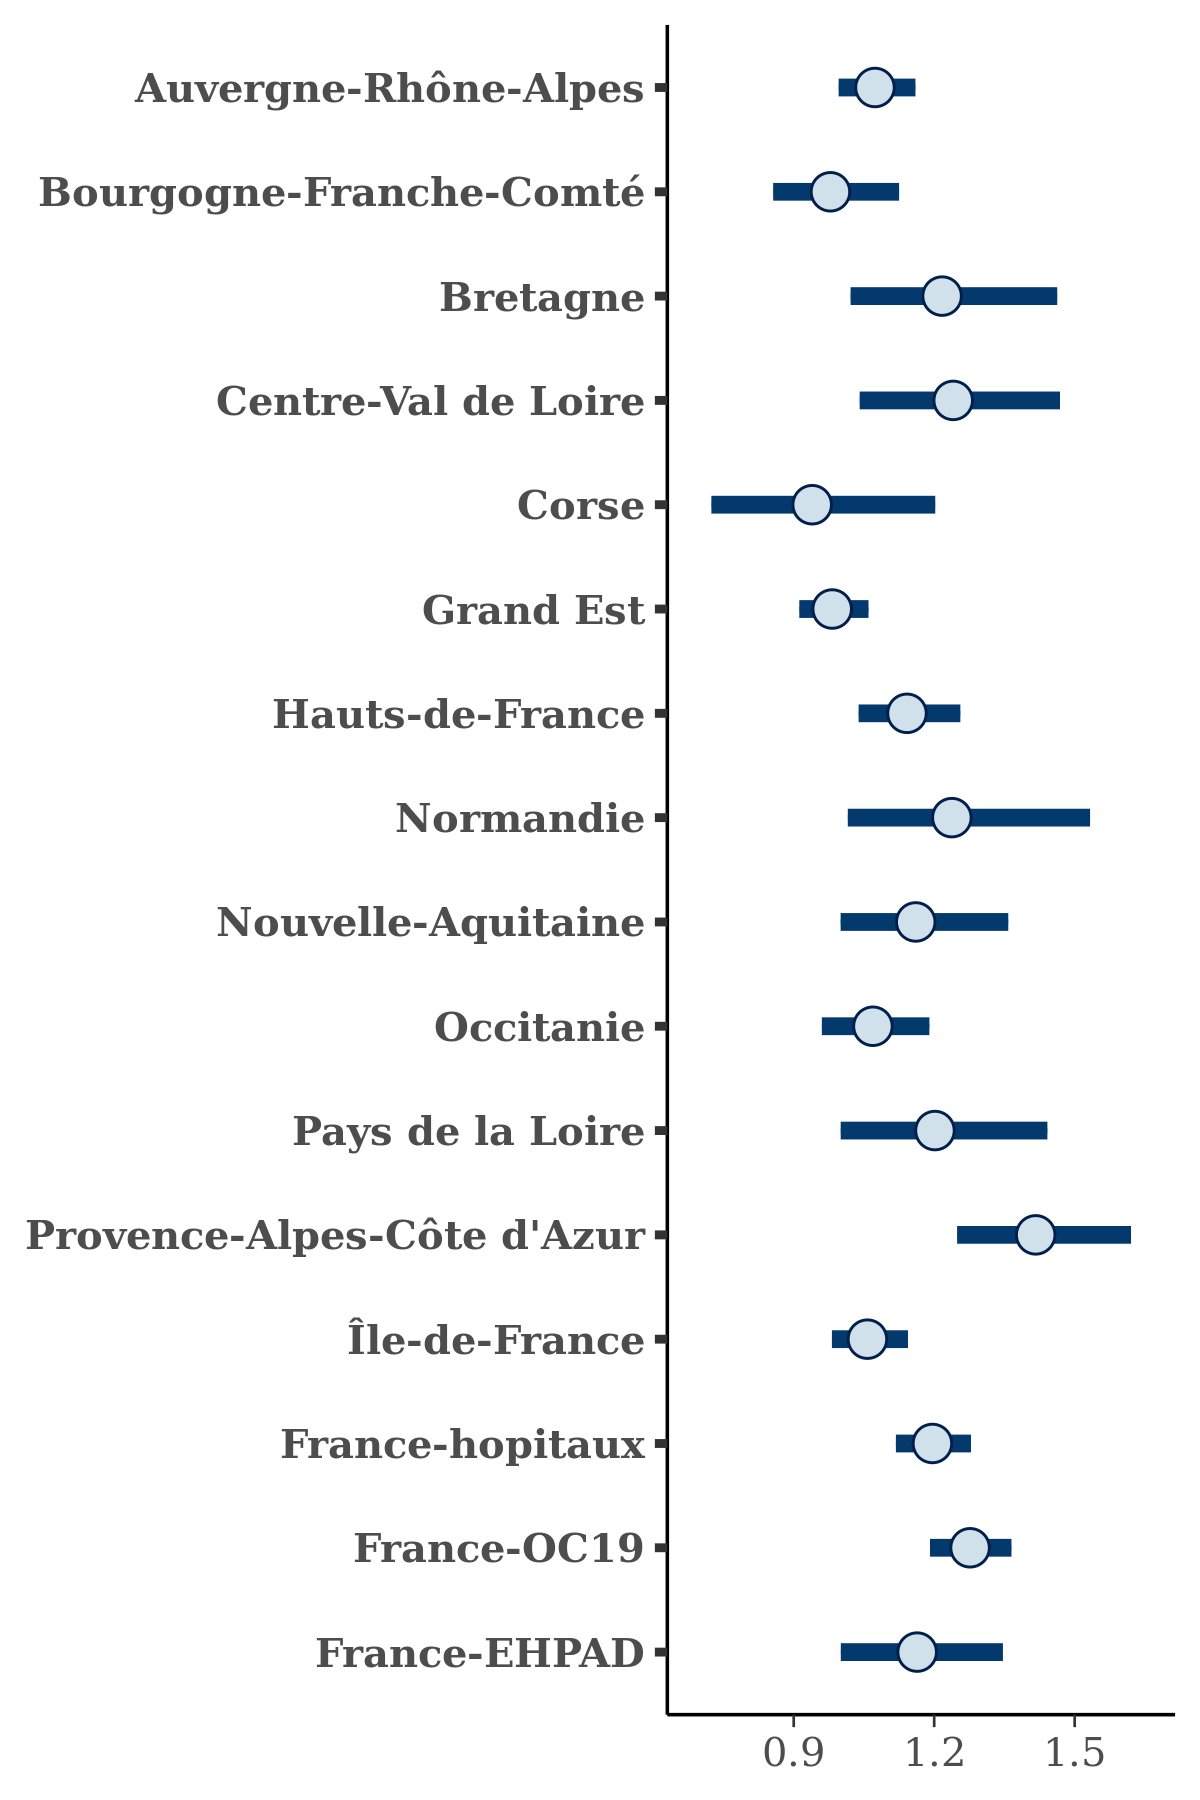

The data file committed next to this chart (first rows):
, Auvergne-Rhône-Alpes, Bourgogne-Franche-Comté, Bretagne, Centre-Val de Loire, Corse, Grand Est, Hauts-de-France, Normandie, Nouvelle-Aquitaine, Occitanie, Pays de la Loire, Provence-Alpes-Côte d'Azur, Île-de-France, France-hopitaux, France-OC19, France-EHPAD
1, 1.077, 1.089, 1.17, 1.162, 1.167, 1.039, 1.114, 1.393, 1.187, 0.9422, 1.1, 1.54, 1.076, 1.261, 1.314, 1.105
2, 1.025, 1.099, 1.267, 1.309, 1.186, 1.015, 1.142, 1.231, 1.045, 0.9697, 1.32, 1.355, 1.054, 1.156, 1.242, 1.299
3, 1.083, 0.9371, 1.251, 1.275, 0.7242, 1.002, 1.059, 0.9344, 1.129, 1.058, 1.054, 1.565, 1.079, 1.173, 1.232, 1.036
4, 1.003, 1.073, 1.336, 1.263, 0.8516, 0.9839, 1.033, 1.199, 1.169, 1.078, 1.286, 1.475, 1.052, 1.18, 1.285, 1.144
5, 1.102, 0.8955, 1.089, 1.34, 1.314, 0.9886, 1.203, 1.22, 1.034, 1.067, 1.369, 1.423, 1.038, 1.14, 1.249, 1.133
6, 1.059, 1.058, 1.22, 1.222, 1.154, 1.021, 1.156, 1.268, 1.208, 1.116, 1.191, 1.523, 1.067, 1.186, 1.277, 1.009
7, 1.06, 1.013, 1.581, 1.482, 0.9473, 1.094, 1.27, 1.548, 1.28, 1.166, 1.378, 1.519, 1.103, 1.272, 1.308, 1.283
8, 1.033, 1.049, 1.223, 1.252, 0.7353, 0.9593, 1.075, 1.158, 1.137, 1.153, 1.315, 1.446, 1.086, 1.186, 1.336, 1.2
9, 1.091, 0.8693, 1.203, 1.278, 1.008, 0.9948, 1.189, 1.147, 1.177, 1.051, 1.442, 1.383, 1.031, 1.229, 1.286, 1.37
10, 1.081, 0.9098, 1.153, 1.213, 0.7866, 0.9182, 1.184, 1.269, 1.186, 1.073, 1.217, 1.503, 1.054, 1.227, 1.292, 1.145
11, 1.091, 0.9777, 1.207, 1.121, 0.8786, 1.019, 1.152, 1.272, 1.318, 1.075, 1.155, 1.387, 1.082, 1.148, 1.283, 1.186
12, 1.095, 0.8497, 1.254, 1.217, 1.177, 0.9073, 1.081, 1.146, 1.104, 1.071, 1.221, 1.331, 1.088, 1.145, 1.258, 1.212
13, 1.04, 0.8356, 1.44, 1.112, 1.068, 1.026, 1.123, 1.394, 1.226, 1.085, 1.194, 1.392, 1.021, 1.26, 1.294, 1.209
14, 1.108, 1.02, 1.372, 1.243, 0.9623, 1.041, 1.165, 1.23, 1.253, 1.149, 1.206, 1.258, 1.028, 1.212, 1.297, 1.196
15, 1.054, 0.9349, 1.36, 1.348, 0.923, 0.9652, 1.104, 1.084, 1.108, 0.9473, 1.163, 1.403, 1.016, 1.144, 1.323, 1.014
16, 1.177, 0.97, 1.034, 1.108, 1.145, 0.9631, 1.066, 1.084, 1.125, 1.01, 1.243, 1.329, 1.022, 1.194, 1.223, 1.151
17, 1.046, 1.111, 1.136, 1.469, 0.7582, 1.068, 1.207, 1.294, 1.47, 1.09, 1.377, 1.429, 1.123, 1.221, 1.308, 1.133
18, 1.086, 0.9214, 1.367, 1.124, 0.5813, 0.9219, 1.092, 1.126, 0.9008, 1.008, 0.9206, 1.557, 1.022, 1.205, 1.307, 1.264
19, 1.167, 0.9104, 1.128, 1.379, 0.9738, 0.9628, 1.095, 1.169, 1.228, 1.085, 1.178, 1.331, 1.014, 1.177, 1.182, 1.072
20, 1.081, 1.084, 1.201, 1.233, 0.9905, 0.9992, 1.297, 1.427, 1.217, 1.146, 1.232, 1.46, 1.12, 1.164, 1.337, 1.235
21, 1.081, 0.9654, 1.338, 1.258, 1.035, 1.067, 1.187, 1.481, 1.427, 1.045, 1.285, 1.477, 1.064, 1.207, 1.322, 1.173
22, 1.043, 0.945, 1.357, 1.24, 0.983, 1.078, 1.207, 1.623, 1.226, 1.083, 1.231, 1.436, 1.077, 1.282, 1.308, 1.18
23, 1.067, 0.9848, 1.211, 1.175, 0.9458, 0.9284, 1.058, 1.044, 1.025, 1.024, 1.108, 1.483, 1.021, 1.162, 1.247, 1.092
24, 1.156, 0.9694, 1.218, 1.316, 0.8328, 1.008, 1.229, 1.546, 1.279, 1.059, 1.311, 1.591, 1.085, 1.22, 1.316, 1.261
25, 1.083, 0.9316, 1.064, 1.409, 0.7968, 0.9581, 1.06, 1.378, 1.249, 1.025, 1.104, 1.438, 1.081, 1.202, 1.253, 1.149
26, 1.101, 0.9412, 1.177, 1.266, 0.9214, 0.9854, 1.214, 1.12, 1.023, 1.058, 1.15, 1.313, 0.9786, 1.233, 1.133, 1.106
27, 1.012, 1.025, 1.335, 1.192, 0.8955, 0.9677, 1.141, 1.004, 1.135, 1.132, 1.074, 1.613, 1.078, 1.211, 1.323, 1.192
28, 1.055, 0.995, 1.446, 1.101, 0.8328, 1.009, 1.091, 0.9202, 1.075, 1.064, 1.218, 1.37, 1.021, 1.163, 1.259, 1.138
29, 1.179, 1.075, 1.401, 1.355, 1.145, 1.039, 1.194, 1.1, 1.284, 1.122, 1.742, 1.378, 1.204, 1.233, 1.317, 1.365
30, 1.032, 0.967, 1.16, 1.196, 0.8561, 0.9773, 1.061, 1.217, 1.173, 1.127, 1.423, 1.256, 1.122, 1.265, 1.195, 1.212
31, 1.16, 0.9916, 1.034, 0.985, 0.8064, 0.9641, 1.156, 1.316, 1.054, 0.9826, 1.126, 1.335, 1.034, 1.168, 1.335, 1.205
32, 1.024, 1.174, 1.403, 1.199, 0.9392, 1.008, 1.289, 1.442, 1.575, 1.248, 1.355, 1.472, 1.101, 1.309, 1.353, 1.327
33, 1.143, 1.063, 1.294, 1.327, 1.035, 1.046, 1.338, 1.493, 1.216, 1.068, 1.357, 1.583, 1.011, 1.275, 1.35, 1.292
34, 1.085, 0.8642, 1.022, 1.175, 0.931, 0.9643, 1.031, 1.312, 1.108, 0.9178, 1.13, 1.391, 1.092, 1.219, 1.21, 1.033
35, 1.098, 1.039, 1.343, 1.201, 1.025, 1.076, 1.249, 1.151, 1.224, 1.086, 1.266, 1.572, 0.953, 1.3, 1.333, 1.307
36, 1.034, 0.8973, 1.054, 1.279, 0.8805, 0.9589, 1.148, 1.4, 1.259, 1.049, 1.227, 1.522, 0.9597, 1.213, 1.258, 1.154
37, 1.08, 1.03, 1.237, 0.9619, 0.8672, 0.9306, 1.129, 1.006, 1.059, 1.025, 1.14, 1.3, 1.049, 1.134, 1.252, 1.146
38, 1.015, 1.112, 1.262, 1.239, 0.8307, 1.053, 1.205, 1.413, 1.174, 1.104, 1.135, 1.627, 1.141, 1.222, 1.357, 1.222
39, 1.082, 1.005, 1.16, 1.064, 0.9174, 0.9604, 1.084, 1.225, 1.034, 1.032, 1.253, 1.393, 1.076, 1.331, 1.319, 1.202
40, 1.091, 0.9934, 1.087, 1.097, 1.055, 0.9774, 1.154, 1.004, 1.207, 0.9598, 1.219, 1.45, 1.073, 1.173, 1.266, 1.077
41, 1.062, 1.069, 1.195, 1.222, 1.161, 0.9584, 1.13, 1.268, 1.242, 1.106, 1.533, 1.49, 1.017, 1.236, 1.28, 0.9303
42, 0.9779, 0.9242, 1.356, 1.222, 1.123, 0.981, 1.073, 1.146, 1.104, 1.062, 1.384, 1.423, 0.964, 1.134, 1.181, 1.112
43, 1.016, 0.9931, 1.132, 1.159, 0.9186, 0.9132, 1.048, 1.128, 1.261, 0.9305, 1.227, 1.435, 1.072, 1.192, 1.24, 1.13
44, 1.16, 1.107, 1.559, 1.242, 0.8253, 1.01, 1.204, 1.394, 1.205, 1.076, 1.113, 1.603, 1.038, 1.312, 1.34, 1.103
45, 1.041, 0.9175, 1.147, 1.028, 1.151, 0.9727, 1.124, 1.259, 1.094, 0.9976, 0.9937, 1.282, 1.044, 1.113, 1.274, 1.109
46, 1.112, 1.094, 1.195, 1.232, 0.8855, 1.066, 1.253, 1.648, 1.289, 1.058, 1.14, 1.393, 1.172, 1.237, 1.224, 1.303
47, 1.131, 1.064, 1.077, 1.222, 0.8134, 1.068, 1.107, 1.411, 1.116, 1.015, 1.183, 1.369, 0.9658, 1.203, 1.309, 1.21
48, 1.025, 0.9113, 1.441, 1.133, 0.7683, 0.997, 1.036, 1.303, 1.093, 1.035, 1.07, 1.349, 1.019, 1.184, 1.199, 1.186
49, 1.051, 0.9834, 1.37, 1.263, 0.766, 0.96, 1.092, 1.172, 1.126, 1.085, 1.269, 1.435, 1.075, 1.19, 1.273, 1.067
50, 1.031, 0.9428, 1.152, 1.112, 0.9186, 0.9618, 1.099, 1.169, 1.174, 1.133, 0.9642, 1.476, 1.107, 1.115, 1.223, 1.146
51, 1.072, 1.076, 1.195, 1.238, 0.9536, 1.008, 1.215, 1.385, 1.152, 0.999, 0.9787, 1.428, 0.9955, 1.198, 1.273, 1.253
52, 1.176, 1.013, 1.179, 1.363, 0.8945, 0.9466, 1.097, 1.129, 1.335, 1.088, 1.171, 1.43, 1.061, 1.167, 1.236, 1.063
53, 1.104, 1.041, 1.116, 1.225, 0.98, 1.022, 1.24, 1.205, 1.508, 1.17, 1.287, 1.366, 1.085, 1.192, 1.273, 1.245
54, 1.022, 1.001, 1.142, 1.481, 0.9376, 1.011, 1.204, 1.443, 1.036, 1.033, 1.245, 1.394, 1.156, 1.187, 1.301, 1.19
55, 1.008, 0.9844, 1.183, 1.269, 0.9419, 1.043, 1.13, 1.199, 1.023, 1.029, 1.156, 1.342, 1.007, 1.232, 1.236, 0.9969
56, 1.017, 0.9751, 1.097, 1.27, 0.5112, 0.9741, 1.047, 1.229, 1.064, 1.141, 1.104, 1.365, 1.035, 1.216, 1.235, 1.27
57, 0.984, 0.9229, 1.119, 1.267, 1.007, 1.011, 1.046, 1.166, 1.074, 1.216, 1.246, 1.36, 1.002, 1.157, 1.207, 1.017
58, 1.107, 0.9122, 1.093, 1.215, 0.9419, 1.026, 1.144, 1.369, 1.195, 1.085, 1.389, 1.322, 0.996, 1.248, 1.304, 1.244
59, 1.11, 0.9134, 1.204, 1.248, 0.9438, 0.9341, 1.118, 1.024, 1.149, 1.078, 1.16, 1.632, 1.027, 1.155, 1.214, 1.133
60, 1.064, 1.088, 1.108, 1.472, 0.9811, 1.045, 1.215, 1.116, 1.241, 1.064, 1.287, 1.572, 1.032, 1.282, 1.377, 1.223
... 1,940 more rows
